101-way image classification set "frames" from GitHub (Suyash728/AI-based-exercise-pose-correction); label vocabulary: apply eye makeup, apply lipstick, archery, baby crawling, balance beam, band marching, baseball pitch, basketball, basketball dunk, bench press, biking, billiards, blow dry hair, blowing candles, body weight squats, bowling, boxing punching bag, boxing speed bag, breast stroke, brushing teeth, clean and jerk, cliff diving, cricket bowling, cricket shot, cutting in kitchen, diving, drumming, fencing, field hockey penalty, floor gymnastics, frisbee catch, front crawl, golf swing, haircut, hammer throw, hammering, handstand pushups, handstand walking, head massage, high jump, horse race, horse riding, hula hoop, ice dancing, javelin throw, juggling balls, jump rope, jumping jack, kayaking, knitting, long jump, lunges, military parade, mixing, mopping floor, nunchucks, parallel bars, pizza tossing, playing cello, playing daf, playing dhol, playing flute, playing guitar, playing piano, playing sitar, playing tabla, playing violin, pole vault, pommel horse, pull ups, punch, push ups, rafting, rock climbing indoor, rope climbing, rowing, salsa spin, shaving beard, shot put, skateboarding, skiing, ski jet, sky diving, soccer juggling, soccer penalty, still rings, sumo wrestling, surfing, swing, table tennis shot, tai chi, tennis swing, throw discus, trampoline jumping, typing, uneven bars, volleyball spiking, walking with dog, wall pushups, writing on board, yo yo.

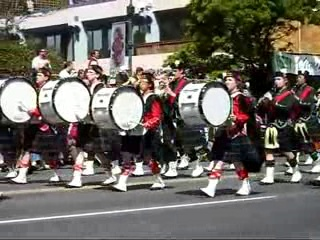
Label: band marching

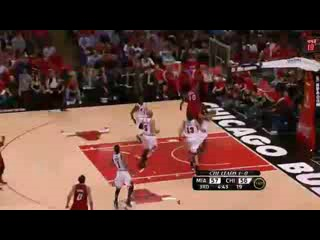
Label: basketball dunk

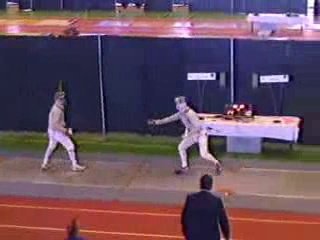
Label: fencing

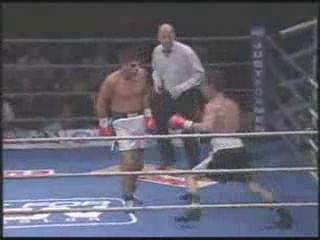
Label: punch

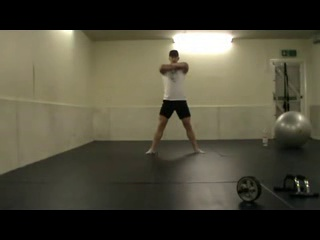
Label: body weight squats

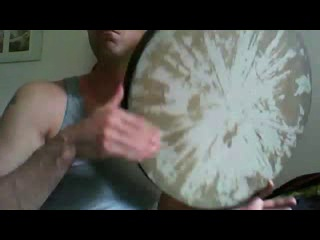
Label: playing daf
